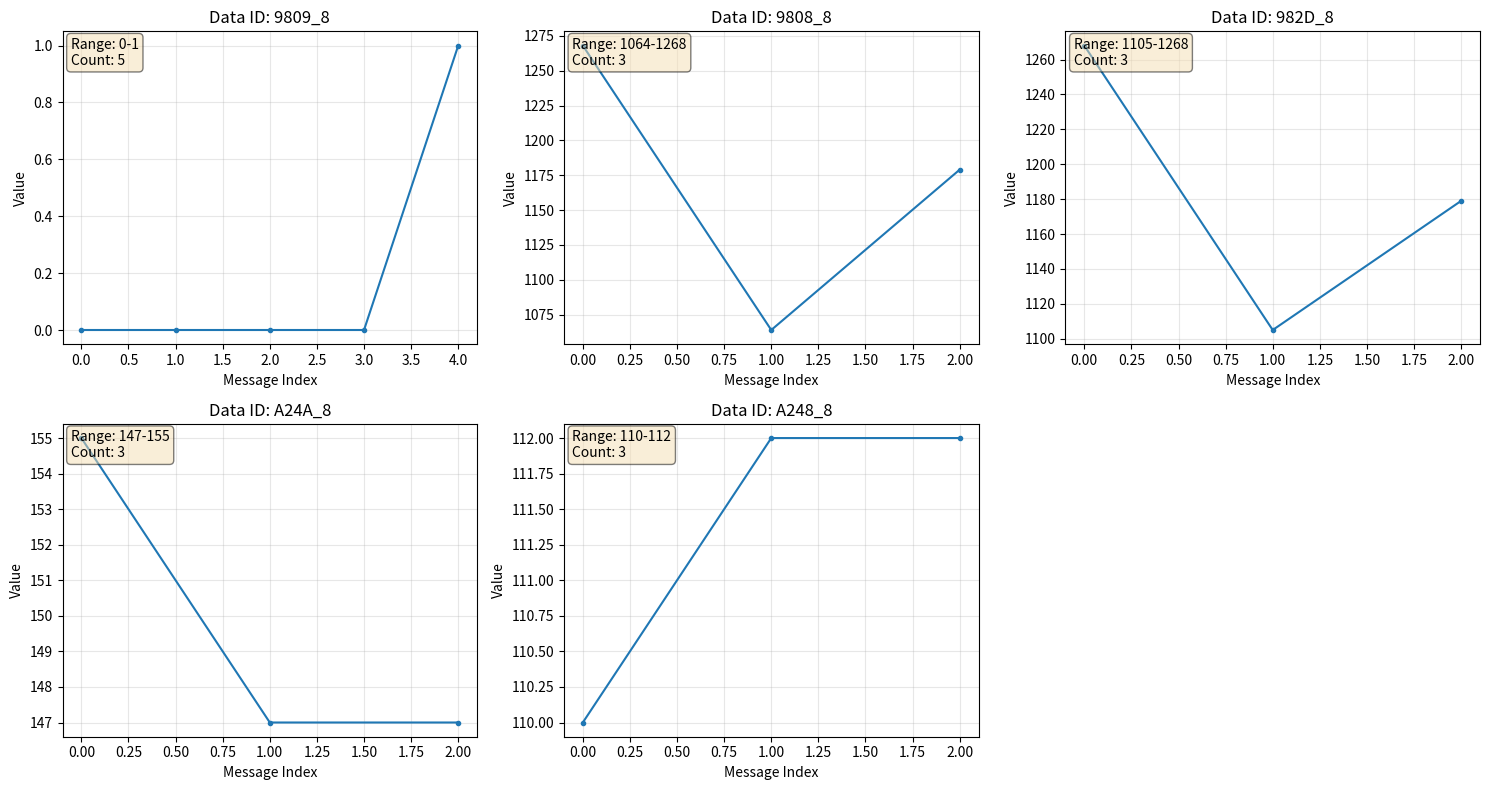

The matplotlib source for this figure:
import re
from collections import defaultdict, Counter

# Optional imports for enhanced features
try:
    import matplotlib.pyplot as plt
    HAS_MATPLOTLIB = True
except ImportError:
    HAS_MATPLOTLIB = False
    print("Note: matplotlib not available, plotting disabled")

try:
    import pandas as pd
    HAS_PANDAS = True
except ImportError:
    HAS_PANDAS = False
    print("Note: pandas not available, CSV export will use basic format")

class BLEMessageAnalyzer:
    data_ids   = {  '985A' :    'Cadence' ,     \
                    '985B' :    'HumanPower' ,  \
                    '985D' :    'MotorPower' ,  \
                    '982D' :    'Speed' ,       \
                    '8088' :    'Battery' ,     \
                    '9809' :    'AssistMode' ,  \
                    }

    def __init__(self):
        self.messages = []
        self.data_by_id = defaultdict(list)
        self.data_types = Counter()
        self.id_stats = defaultdict(lambda: {'count': 0, 'min': None, 'max': None, 'values': []})
        
    def parse_hex_data(self, hex_string):
        """Parse hex string and extract individual messages"""
        # Remove spaces and convert to uppercase
        hex_clean = hex_string.replace(' ', '').replace('-', '').upper()
        
        messages = []
        i = 0
        
        while i < len(hex_clean):
            # Look for message start (30)
            if i + 1 < len(hex_clean) and hex_clean[i:i+2] == '30':
                # Get length
                if i + 3 < len(hex_clean):
                    length_hex = hex_clean[i+2:i+4]
                    try:
                        length = int(length_hex, 16)
                        # Extract full message: 30 + length byte + payload
                        msg_end = i + 4 + (length * 2)  # *2 because each byte is 2 hex chars
                        if msg_end <= len(hex_clean):
                            message = hex_clean[i:msg_end]
                            messages.append(message)
                            i = msg_end
                        else:
                            i += 2
                    except ValueError:
                        i += 2
                else:
                    i += 2
            else:
                i += 2
                
        return messages
    
    def parse_message(self, message):
        """Parse individual 30-XX message - special handling for specific fields"""
        if len(message) < 6:  # Minimum: 30 + length + some data
            return None
            
        # Convert to byte array
        bytes_data = [message[i:i+2] for i in range(0, len(message), 2)]
        
        if bytes_data[0] != '30':
            return None
            
        length = int(bytes_data[1], 16)
        
        if len(bytes_data) >= 4:
            data_id = bytes_data[2] + bytes_data[3]
            if len(bytes_data) == 4:
                return {
                    'type': '30',
                    'data_id': data_id,
                    'data_type': 8,
                    'value': 0,
                    'raw': message
                }
                
            elif len(bytes_data) > 4:
                data_type = int(bytes_data[4], 16)
                values = 0
                value_bytes = bytes_data[5:len(bytes_data)]
                if data_id == '321 9818' and data_type == 8:
                    values = self.parse_for_int32( value_bytes)
                    #values = self.parse_for_varint( value_bytes)
                else:
                    if data_type == 8:
                        print(f"      {bytes_data} with data_id {data_id}: parse_for_varint in {value_bytes}  :")
                        values = self.parse_for_varint( value_bytes)
                return {
                    'type': f'30',
                    'data_id': data_id,  # Fixed ID for this special field
                    'data_type': data_type,
                    'value': values,
                    'raw': message
                }
                
                
        # For any other format, capture what we can
        return {
            'type': f'30-{length:02d}',
            'data_id': 'unknown',
            'data_type': 'unknown',
            'value': 0,
            'raw': message
        }
    
    def parse_for_varint(self, bytes_data):
        single_value = -9
        match len(bytes_data):
            case 0:
                # no data means value 0
                single_value =  0
            case _:
                single_value = int(bytes_data[0], 16) & 127
                i = 1
                while (i < len(bytes_data)) and ((int(bytes_data[i-1], 16) & 128) == 128):
                    print(f"     single_value {single_value} i {i} {bytes_data} len {len(bytes_data)}")
                    single_value = single_value + ((int(bytes_data[i], 16) & 127 ) <<  (7 * i))
                    i = i + 1
                print(f"     single_value {single_value} i {i} {bytes_data} len {len(bytes_data)}")
        
        return single_value
                
    def parse_for_int32(self, bytes_data):
        single_value = -9
        match len(bytes_data):
            case 0:
                # no data means value 0
                single_value =  0
            case 1:
                # byte onlya
                single_value =  int(bytes_data[0], 16) << 0
            case 2:
                single_value =  (int(bytes_data[0], 16) << 0)  + \
                                (int(bytes_data[1], 16) << 8) 
            case 4:
                # e.g. data_type 9818 has little endian 32 bit decoding in 4 byte
                single_value =  (int(bytes_data[0], 16) << 0)  + \
                                (int(bytes_data[1], 16) << 8)  + \
                                (int(bytes_data[2], 16) << 16) + \
                                (int(bytes_data[3], 16) << 24)
            case _:
                single_value = -8        
        return single_value
    
    def add_data(self, hex_data):
        """Add hex data line and parse all messages in it"""
        messages = self.parse_hex_data(hex_data)
        
        for msg in messages:
            parsed = self.parse_message(msg)
            if parsed:
                self.messages.append(parsed)
                
                # Store by data ID
                key = f"{parsed['data_id']}"
                if parsed['data_type']:
                    key += f"_{parsed['data_type']}"
                    
                self.data_by_id[key].append(parsed['value'])
                self.data_types[parsed['data_type']] += 1
                
                # Update statistics
                stats = self.id_stats[key]
                stats['count'] += 1
                stats['values'].append(parsed['value'])
                if stats['min'] is None or parsed['value'] < stats['min']:
                    stats['min'] = parsed['value']
                if stats['max'] is None or parsed['value'] > stats['max']:
                    stats['max'] = parsed['value']
    
    def load_from_file(self, filename):
        """Load hex data from file, one message per line"""
        try:
            with open(filename, 'r') as f:
                for line_num, line in enumerate(f, 1):
                    line = line.strip()
                    if line and not line.startswith('#'):  # Skip empty lines and comments
                        try:
                            self.add_data(line)
                        except Exception as e:
                            print(f"Error parsing line {line_num}: {line}")
                            print(f"Error: {e}")
            print(f"Successfully loaded data from {filename}")
        except FileNotFoundError:
            print(f"Error: File '{filename}' not found")
        except Exception as e:
            print(f"Error reading file: {e}")
    
    def print_summary(self):
        """Print analysis summary"""
        print("=== BLE Message Analysis Summary ===\n")
        
        print(f"Total messages parsed: {len(self.messages)}")
        print(f"Unique data IDs found: {len(self.data_by_id)}")
        print()
        
        print("Data Types frequency:")
        for dtype, count in self.data_types.most_common():
            if dtype:
                print(f"  {dtype}: {count} times")
        print()
        
        print("Data ID Statistics:")
        print(f"{'Data ID':<20} {'Count':<8} {'Min':<8} {'Max':<8} {'Range':<10} {'Last 5 Values'}")
        print("-" * 80)
        
        for data_id, stats in sorted(self.id_stats.items()):
            if stats['count'] > 0:
                range_val = stats['max'] - stats['min'] if stats['min'] is not None else 0
                recent_values = stats['values'][-5:]
                print(f"{data_id:<20} {stats['count']:<8} {stats['min']:<8} {stats['max']:<8} {range_val:<10} {recent_values}")
    
    def plot_data(self, max_plots=12):
        """Plot time series for each data ID"""
        if not HAS_MATPLOTLIB:
            print("Matplotlib not available. Install with: pip install matplotlib")
            print("Alternatively, use the CSV export to plot in Excel/other tools.")
            return
            
        # Filter out IDs with too few data points or no variation
        interesting_ids = {}
        for data_id, values in self.data_by_id.items():
            if len(values) >= 3:  # At least 3 data points
                if len(set(values)) > 1:  # Has variation
                    interesting_ids[data_id] = values
        
        if not interesting_ids:
            print("No interesting data series found to plot.")
            return
            
        # Limit number of plots
        plot_ids = list(interesting_ids.keys())[:max_plots]
        
        # Calculate grid size
        n_plots = len(plot_ids)
        cols = min(3, n_plots)
        rows = (n_plots + cols - 1) // cols
        
        fig, axes = plt.subplots(rows, cols, figsize=(15, 4*rows))
        if n_plots == 1:
            axes = [axes]
        elif rows == 1:
            axes = [axes] if cols == 1 else axes
        else:
            axes = axes.flatten()
        
        for i, data_id in enumerate(plot_ids):
            ax = axes[i] if n_plots > 1 else axes[0]
            values = interesting_ids[data_id]
            
            ax.plot(values, 'o-', markersize=3)
            ax.set_title(f'Data ID: {data_id}')
            ax.set_xlabel('Message Index')
            ax.set_ylabel('Value')
            ax.grid(True, alpha=0.3)
            
            # Add statistics to plot
            stats = self.id_stats[data_id]
            ax.text(0.02, 0.98, f"Range: {stats['min']}-{stats['max']}\nCount: {stats['count']}", 
                   transform=ax.transAxes, verticalalignment='top',
                   bbox=dict(boxstyle='round', facecolor='wheat', alpha=0.5))
        
        # Hide unused subplots
        for i in range(n_plots, len(axes)):
            axes[i].set_visible(False)
            
        plt.tight_layout()
        plt.show()
    
    def export_csv(self, filename="ble_data.csv"):
        """Export parsed data to CSV"""
        if HAS_PANDAS:
            df = pd.DataFrame(self.messages)
            df.to_csv(filename, index=False)
        else:
            # Basic CSV export without pandas
            with open(filename, 'w') as f:
                f.write("type,data_id,data_type,value,raw\n")
                for msg in self.messages:
                    id = msg['data_id']
                    if id in self.data_ids:
                        id = self.data_ids[msg['data_id']]
                    f.write(f"{msg['type']},{id},{msg['data_type']},{msg['value']},\'{msg['raw']}\n")
        print(f"Data exported to {filename}")

# Example usage
if __name__ == "__main__":
    import sys
    
    analyzer = BLEMessageAnalyzer()
    if 'idlelib' in sys.modules:
        sys.argv = [sys.argv[0], "C:\\Users\\anton\\Documents\\Ebike\\GitHub\\logs\\Log 2025-10-17 07_29_04large_hex.txt"]
    if len(sys.argv) > 1:
        # Load data from file
        filename = sys.argv[1]
        analyzer.load_from_file(filename)
    else:
        # Use sample data if no file provided
        sample_data = [
            "30-02-98-09",
            "30-07-98-08-08-F4-09-10-01-30-07-98-2D-08-F4-09-10-01",
            "30-02-98-09-30-04-A2-43-08-11-30-05-A2-4A-08-9B-01-30-04-A2-54-08-2E-30-04-A2-51-08-02-30-04-A2-48-08-6E-30-09-A2-52-0A-05-11-00-02-00-11",
            "30-07-98-18-08-AF-D3-C0-01",
            "30-07-98-08-08-A8-08-10-01-30-07-98-2D-08-D1-08-10-01",
            "30-02-98-09",
            "30-07-98-18-08-B1-D3-C0-01",
            "30-07-98-08-08-9B-09-10-01-30-07-98-2D-08-9B-09-10-01",
            "30-04-98-5A-08-76-30-04-A2-48-08-70-30-05-98-14-08-F2-01-30-04-98-5B-08-4B-30-05-A2-4A-08-93-01-30-04-A2-43-08-12-30-05-A2-4A-08-93-01",
            "30-02-98-09-30-04-A2-54-08-2F-30-04-A2-51-08-02-30-04-A2-48-08-70-30-09-A2-52-0A-05-15-00-02-00-11",
            "30-0B-98-74-08-D8-04-10-D8-04-18-D8-04-30-04-98-09-08-01-30-09-A2-52-0A-05-15-00-02-00-11"
        ]
        
        print("No file provided, using sample data...")
        print("Usage: python script.py <hex_data_file.txt>")
        print()
        
        for line in sample_data:
            analyzer.add_data(line)
    
    # Analyze results
    analyzer.print_summary()
    analyzer.plot_data()
    
    # Optionally export to CSV
    if len(sys.argv) > 1:
        csv_filename = sys.argv[1].replace('.txt', '_analyzed.csv')
        analyzer.export_csv(csv_filename)
